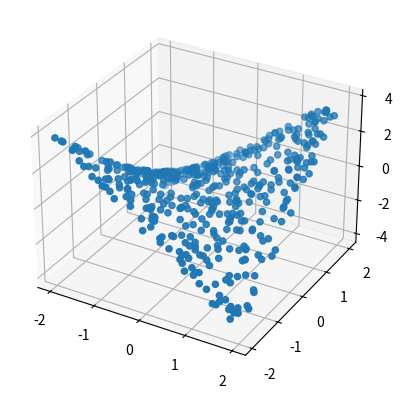

This chart was generated by the following Python code: (Note: this script raises an exception after producing the figure.)

# Note: you may need to update your version of future
# sudo pip install -U future

import numpy as np
import matplotlib.pyplot as plt
from mpl_toolkits.mplot3d import Axes3D

# NOTE: some people using the default Python
# installation on Mac have had trouble with Axes3D
# Switching to Python 3 (brew install python3) or
# using Linux are both viable work-arounds





# generate and plot the data
N = 500
X = np.random.random((N, 2))*4 - 2 # in between (-2, +2)
Y = X[:,0]*X[:,1] # makes a saddle shape
# note: in this script "Y" will be the target,
#       "Yhat" will be prediction

fig = plt.figure()
ax = fig.add_subplot(111, projection='3d')
ax.scatter(X[:,0], X[:,1], Y)
plt.show()





# make a neural network and train it
D = 2
M = 100 # number of hidden units

# layer 1
W = np.random.randn(D, M) / np.sqrt(D)
b = np.zeros(M)

# layer 2
V = np.random.randn(M) / np.sqrt(M)
c = 0




# how to get the output
# consider the params global
def forward(X):
  Z = X.dot(W) + b
  Z = Z * (Z > 0) # relu
  # Z = np.tanh(Z)

  Yhat = Z.dot(V) + c
  return Z, Yhat




# how to train the params
def derivative_V(Z, Y, Yhat):
  return (Y - Yhat).dot(Z)

def derivative_c(Y, Yhat):
  return (Y - Yhat).sum()

def derivative_W(X, Z, Y, Yhat, V):
  # dZ = np.outer(Y - Yhat, V) * (1 - Z * Z) # this is for tanh activation
  dZ = np.outer(Y - Yhat, V) * (Z > 0) # relu
  return X.T.dot(dZ)

def derivative_b(Z, Y, Yhat, V):
  # dZ = np.outer(Y - Yhat, V) * (1 - Z * Z) # this is for tanh activation
  dZ = np.outer(Y - Yhat, V) * (Z > 0) # this is for relu activation
  return dZ.sum(axis=0)

def update(X, Z, Y, Yhat, W, b, V, c, learning_rate=1e-4):
  gV = derivative_V(Z, Y, Yhat)
  gc = derivative_c(Y, Yhat)
  gW = derivative_W(X, Z, Y, Yhat, V)
  gb = derivative_b(Z, Y, Yhat, V)

  V += learning_rate*gV
  c += learning_rate*gc
  W += learning_rate*gW
  b += learning_rate*gb

  return W, b, V, c




# so we can plot the costs later
def get_cost(Y, Yhat):
  return ((Y - Yhat)**2).mean()



# run a training loop
# plot the costs
# and plot the final result
costs = []
for i in range(200):
  Z, Yhat = forward(X)
  W, b, V, c = update(X, Z, Y, Yhat, W, b, V, c)
  cost = get_cost(Y, Yhat)
  costs.append(cost)
  if i % 25 == 0:
    print(cost)

# plot the costs
plt.plot(costs)
plt.show()

# plot the prediction with the data
fig = plt.figure()
ax = fig.add_subplot(111, projection='3d')
ax.scatter(X[:,0], X[:,1], Y)

# surface plot
line = np.linspace(-2, 2, 20)
xx, yy = np.meshgrid(line, line)
Xgrid = np.vstack((xx.flatten(), yy.flatten())).T
_, Yhat = forward(Xgrid)
ax.plot_trisurf(Xgrid[:,0], Xgrid[:,1], Yhat, linewidth=0.2, antialiased=True)
plt.show()




# plot magnitude of residuals
Ygrid = Xgrid[:,0]*Xgrid[:,1]
R = np.abs(Ygrid - Yhat)

plt.scatter(Xgrid[:,0], Xgrid[:,1], c=R)
plt.show()

fig = plt.figure()
ax = fig.add_subplot(111, projection='3d')
ax.plot_trisurf(Xgrid[:,0], Xgrid[:,1], R, linewidth=0.2, antialiased=True)
plt.show()


